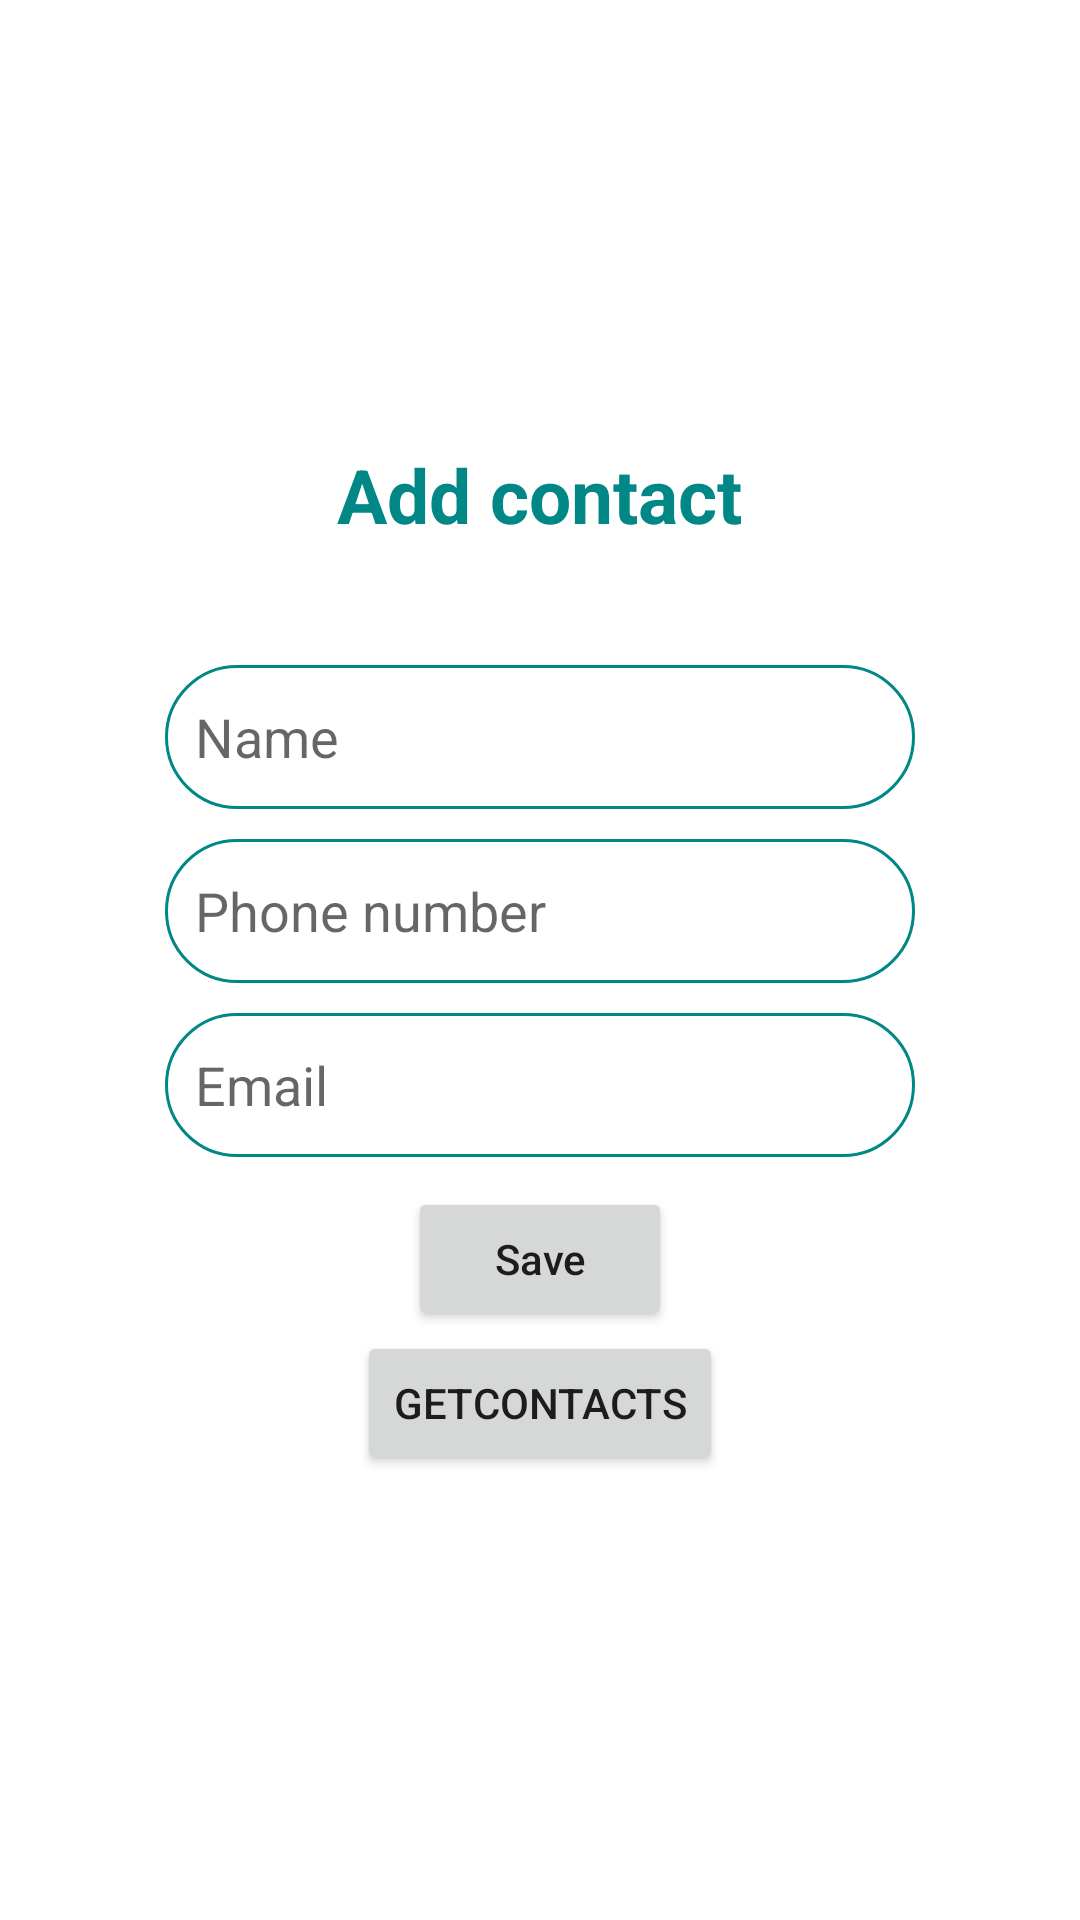

Produce the Android XML layout that renders to this screen, including the resource entries it uses.
<!-- AndroidManifest.xml: application theme Theme.Wee -->
<!-- res/layout/activity_contact.xml -->
<?xml version="1.0" encoding="utf-8"?>
<androidx.appcompat.widget.LinearLayoutCompat xmlns:android="http://schemas.android.com/apk/res/android"
    xmlns:app="http://schemas.android.com/apk/res-auto"
    xmlns:tools="http://schemas.android.com/tools"
    android:layout_width="match_parent"
    android:layout_height="match_parent"
    android:gravity="center"
    android:orientation="vertical"

    >

    <TextView
        android:id="@+id/textView"
        android:layout_width="wrap_content"
        android:layout_height="wrap_content"
        android:text="@string/add_contact"
        android:textSize="25dp"
        android:textStyle="bold"
        android:textColor="@color/teal_700"/>

    <EditText
        android:id="@+id/edtName"
        android:layout_width="250dp"
        android:layout_height="wrap_content"
        android:layout_marginTop="40dp"
        android:background="@drawable/input_bg"
        android:drawablePadding="5dp"
        android:hint="@string/name"
        android:minHeight="48dp"
        />

    <EditText
        android:id="@+id/edtNumber"
        android:layout_width="250dp"
        android:layout_height="wrap_content"
        android:layout_marginTop="10dp"
        android:background="@drawable/input_bg"
        android:drawablePadding="5dp"
        android:hint="@string/phone_number"
        android:minHeight="48dp" />

    <EditText
        android:id="@+id/edtEmail"
        android:layout_width="250dp"
        android:layout_height="wrap_content"
        android:layout_marginTop="10dp"
        android:background="@drawable/input_bg"
        android:drawablePadding="5dp"
        android:hint="@string/email"
        android:inputType="text"
        android:minHeight="48dp" />

    <Button
        android:id="@+id/btnSave"
        android:layout_width="wrap_content"
        android:layout_height="wrap_content"
        android:text="@string/save"
        android:layout_marginTop="10dp"
        android:textAllCaps="false"

        />

    <Button
        android:id="@+id/btngetcontact"
        android:layout_width="wrap_content"
        android:layout_height="wrap_content"
        android:text="@string/getcontacts" />

</androidx.appcompat.widget.LinearLayoutCompat>
<!-- resources referenced by this layout -->
<resources>
  <!-- drawable input_bg (drawable) -->
  <?xml version="1.0" encoding="utf-8"?>
  <shape xmlns:android="http://schemas.android.com/apk/res/android">
  
  
      <stroke android:color="@color/teal_700" android:width="1dp"/>
      <corners android:radius="40dp"/>
      <padding android:bottom="10dp"
          android:left="10dp"
          android:right="10dp"
          android:top="10dp"/>
  </shape>
  <string name="add_contact">Add contact</string>
  <string name="email">Email</string>
  <string name="getcontacts">Getcontacts</string>
  <string name="name">Name</string>
  <string name="phone_number">Phone number</string>
  <string name="save">Save</string>
  <style name="Theme.Wee" parent="Theme.MaterialComponents.DayNight.DarkActionBar">
          
          <item name="colorPrimary">@color/purple_500</item>
          <item name="colorPrimaryVariant">@color/purple_700</item>
          <item name="colorOnPrimary">@color/white</item>
          
          <item name="colorSecondary">@color/teal_200</item>
          <item name="colorSecondaryVariant">@color/teal_700</item>
          <item name="colorOnSecondary">@color/black</item>
          
          <item name="android:statusBarColor" tools:targetApi="l">?attr/colorPrimaryVariant</item>
          
      </style>
  <!-- not gathered from this repository: default colours our renderer supplied (Android Studio template values) -->
  <color name="purple_500">#FF6200EE</color>
  <color name="purple_700">#FF3700B3</color>
  <color name="teal_200">#FF03DAC5</color>
  <color name="teal_700">#FF018786</color>
  <color name="black">#FF000000</color>
  <color name="white">#FFFFFFFF</color>
</resources>
